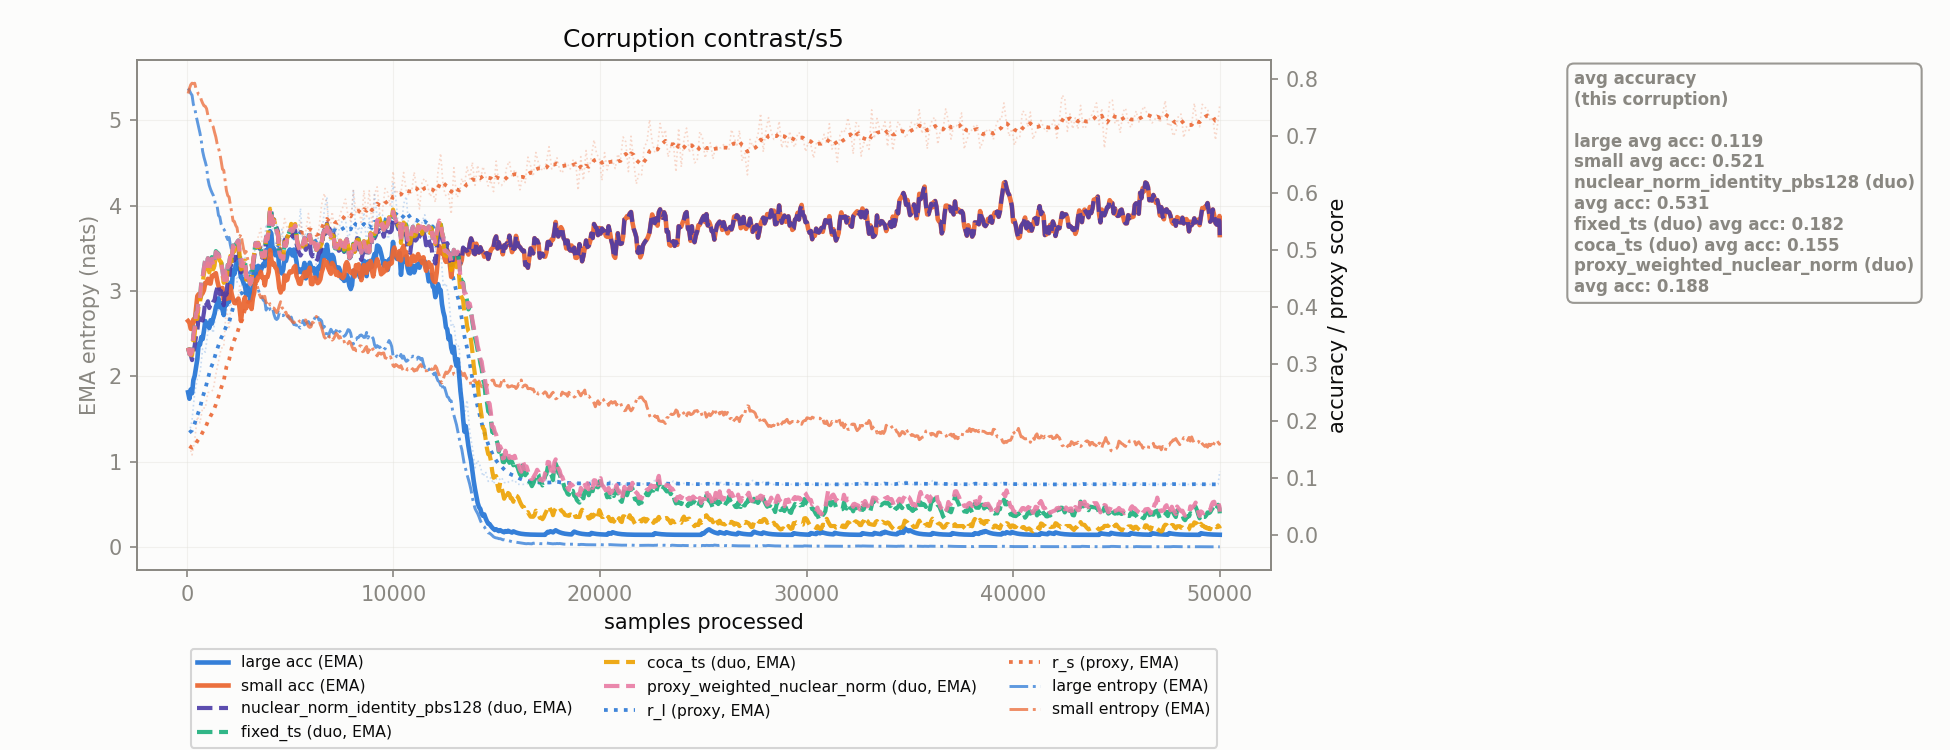

The table this chart was drawn from, first rows:
corruption, n_samples, r_l, r_s, r_l_ema, r_s_ema, large_acc_ema, small_acc_ema, large_ent_ema, small_ent_ema, nuclear_norm_identity_pbs128_duo_acc_ema, fixed_ts_duo_acc_ema, coca_ts_duo_acc_ema, proxy_weighted_nuclear_norm_duo_acc_ema
contrast/s5, 128.0, 0.1792, 0.1555, 0.1792, 0.1555, 0.2386, 0.3722, 5.349, 5.371, 0.3196, 0.3168, 0.3196, 0.3168
contrast/s5, 256.0, 0.2013, 0.1401, 0.1832, 0.1527, 0.2483, 0.361, 5.292, 5.433, 0.3064, 0.321, 0.3149, 0.321
contrast/s5, 384.0, 0.2496, 0.1661, 0.1953, 0.1552, 0.2788, 0.3744, 5.146, 5.433, 0.3319, 0.3637, 0.3526, 0.3637
contrast/s5, 512.0, 0.2734, 0.2072, 0.2095, 0.1646, 0.3083, 0.4187, 4.987, 5.334, 0.3588, 0.3917, 0.3786, 0.3917
contrast/s5, 640.0, 0.282, 0.1963, 0.2227, 0.1704, 0.3335, 0.4136, 4.848, 5.294, 0.3776, 0.4133, 0.404, 0.4133
contrast/s5, 768.0, 0.3264, 0.223, 0.2415, 0.18, 0.3433, 0.4238, 4.636, 5.199, 0.3757, 0.4507, 0.4417, 0.4507
contrast/s5, 896.0, 0.3203, 0.222, 0.2559, 0.1876, 0.375, 0.442, 4.512, 5.163, 0.4098, 0.4825, 0.4685, 0.4825
contrast/s5, 1024, 0.3567, 0.2495, 0.2742, 0.1989, 0.3703, 0.4491, 4.309, 5.056, 0.4097, 0.4852, 0.4758, 0.4852
contrast/s5, 1152, 0.3688, 0.2504, 0.2914, 0.2082, 0.3763, 0.4406, 4.191, 4.971, 0.4049, 0.4772, 0.4732, 0.4772
contrast/s5, 1280, 0.3541, 0.2545, 0.3028, 0.2166, 0.3797, 0.454, 4.122, 4.922, 0.4087, 0.4752, 0.4655, 0.4728
contrast/s5, 1408, 0.3901, 0.2814, 0.3187, 0.2284, 0.3993, 0.4589, 3.989, 4.803, 0.4244, 0.4976, 0.4911, 0.496
contrast/s5, 1536, 0.3944, 0.3045, 0.3324, 0.2423, 0.4148, 0.4363, 3.885, 4.672, 0.4391, 0.4932, 0.4866, 0.4922
contrast/s5, 1664, 0.4028, 0.327, 0.3452, 0.2577, 0.406, 0.4321, 3.784, 4.523, 0.4275, 0.48, 0.4784, 0.4793
contrast/s5, 1792, 0.3986, 0.3294, 0.3549, 0.2707, 0.3854, 0.4111, 3.724, 4.413, 0.4026, 0.4476, 0.4419, 0.4471
contrast/s5, 1920, 0.4194, 0.4026, 0.3667, 0.2947, 0.4029, 0.4137, 3.638, 4.175, 0.4214, 0.4468, 0.4453, 0.4465
contrast/s5, 2048, 0.3988, 0.3603, 0.3725, 0.3066, 0.4087, 0.4148, 3.627, 4.101, 0.4481, 0.4727, 0.4693, 0.4725
contrast/s5, 2176, 0.4674, 0.4217, 0.3898, 0.3275, 0.4329, 0.4221, 3.47, 3.922, 0.4679, 0.4848, 0.4797, 0.4847
contrast/s5, 2304, 0.4796, 0.4067, 0.4061, 0.3419, 0.4572, 0.4065, 3.365, 3.814, 0.4816, 0.5004, 0.497, 0.5003
contrast/s5, 2432, 0.4431, 0.4008, 0.4128, 0.3526, 0.4755, 0.4093, 3.337, 3.743, 0.4998, 0.5129, 0.5107, 0.5129
contrast/s5, 2560, 0.4638, 0.4367, 0.4221, 0.3679, 0.465, 0.3959, 3.255, 3.633, 0.479, 0.4934, 0.4891, 0.4934
contrast/s5, 2688, 0.4334, 0.4204, 0.4241, 0.3775, 0.4489, 0.3949, 3.266, 3.571, 0.4645, 0.4713, 0.4689, 0.4713
contrast/s5, 2816, 0.4882, 0.4726, 0.4358, 0.3948, 0.4377, 0.4165, 3.179, 3.441, 0.478, 0.4826, 0.481, 0.4826
contrast/s5, 2944, 0.4468, 0.4575, 0.4378, 0.4062, 0.435, 0.4077, 3.184, 3.377, 0.4574, 0.4605, 0.4571, 0.4605
contrast/s5, 3072, 0.4111, 0.4487, 0.4329, 0.4139, 0.4118, 0.4077, 3.23, 3.321, 0.44, 0.4397, 0.4397, 0.4397
contrast/s5, 3200, 0.4727, 0.4795, 0.4402, 0.4258, 0.4363, 0.415, 3.17, 3.239, 0.4694, 0.4749, 0.4749, 0.4749
contrast/s5, 3328, 0.5094, 0.5075, 0.4527, 0.4407, 0.47, 0.447, 3.086, 3.132, 0.5087, 0.5118, 0.509, 0.5118
contrast/s5, 3456, 0.5013, 0.5228, 0.4616, 0.4556, 0.4717, 0.4524, 3.025, 3.022, 0.5092, 0.5113, 0.5122, 0.5113
contrast/s5, 3584, 0.506, 0.5375, 0.4696, 0.4705, 0.4632, 0.4611, 2.944, 2.922, 0.5072, 0.5057, 0.5064, 0.5057
contrast/s5, 3712, 0.4949, 0.4843, 0.4742, 0.473, 0.4754, 0.4515, 2.89, 2.921, 0.4885, 0.4899, 0.4903, 0.4899
contrast/s5, 3840, 0.5444, 0.524, 0.487, 0.4823, 0.4993, 0.4518, 2.777, 2.86, 0.5218, 0.5222, 0.5201, 0.5222
contrast/s5, 3968, 0.4824, 0.4956, 0.4862, 0.4847, 0.5086, 0.4608, 2.836, 2.892, 0.5368, 0.5347, 0.5357, 0.5347
contrast/s5, 4096, 0.542, 0.5248, 0.4963, 0.492, 0.5266, 0.4822, 2.769, 2.843, 0.5652, 0.5638, 0.5644, 0.5638
contrast/s5, 4224, 0.5288, 0.5268, 0.5022, 0.4983, 0.5021, 0.476, 2.725, 2.8, 0.5532, 0.5499, 0.5527, 0.5499
contrast/s5, 4352, 0.544, 0.5403, 0.5098, 0.5059, 0.4978, 0.4661, 2.666, 2.745, 0.5384, 0.5334, 0.5353, 0.5334
contrast/s5, 4480, 0.4858, 0.4746, 0.5054, 0.5002, 0.4616, 0.4326, 2.751, 2.831, 0.5002, 0.4945, 0.498, 0.4945
contrast/s5, 4608, 0.536, 0.5204, 0.511, 0.5039, 0.4583, 0.4329, 2.714, 2.806, 0.4903, 0.4865, 0.4889, 0.4865
contrast/s5, 4736, 0.5171, 0.5547, 0.5121, 0.5131, 0.4863, 0.4549, 2.734, 2.738, 0.5173, 0.5119, 0.5135, 0.5119
contrast/s5, 4864, 0.5221, 0.5366, 0.5139, 0.5174, 0.4895, 0.4473, 2.719, 2.704, 0.5229, 0.5198, 0.5209, 0.5198
contrast/s5, 4992, 0.5412, 0.5449, 0.5189, 0.5224, 0.5005, 0.4619, 2.676, 2.675, 0.5314, 0.5339, 0.5347, 0.5339
contrast/s5, 5120, 0.5176, 0.5497, 0.5187, 0.5274, 0.49, 0.4618, 2.644, 2.637, 0.5233, 0.5325, 0.54, 0.5325
contrast/s5, 5248, 0.5429, 0.5332, 0.5231, 0.5284, 0.4917, 0.4716, 2.605, 2.641, 0.5339, 0.5424, 0.5451, 0.5424
contrast/s5, 5376, 0.5183, 0.5216, 0.5222, 0.5272, 0.4601, 0.4482, 2.628, 2.671, 0.5003, 0.5083, 0.51, 0.5083
contrast/s5, 5504, 0.5725, 0.5483, 0.5314, 0.531, 0.4653, 0.44, 2.566, 2.636, 0.4898, 0.4975, 0.4964, 0.4975
contrast/s5, 5632, 0.5024, 0.5218, 0.5261, 0.5293, 0.4646, 0.4513, 2.655, 2.667, 0.4984, 0.5115, 0.5079, 0.5115
contrast/s5, 5760, 0.5278, 0.5313, 0.5264, 0.5297, 0.4497, 0.4532, 2.62, 2.661, 0.4997, 0.5085, 0.5089, 0.5085
contrast/s5, 5888, 0.5193, 0.5635, 0.5251, 0.5359, 0.4583, 0.4545, 2.643, 2.586, 0.5039, 0.5178, 0.5176, 0.5178
contrast/s5, 6016, 0.5292, 0.5311, 0.5259, 0.535, 0.47, 0.4401, 2.608, 2.583, 0.4926, 0.5127, 0.5126, 0.5127
contrast/s5, 6144, 0.4977, 0.5172, 0.5207, 0.5318, 0.4678, 0.4506, 2.66, 2.634, 0.4904, 0.5124, 0.5123, 0.5124
contrast/s5, 6272, 0.4742, 0.4996, 0.5123, 0.5259, 0.4498, 0.4457, 2.721, 2.703, 0.4799, 0.5003, 0.4997, 0.5003
contrast/s5, 6400, 0.5308, 0.5381, 0.5157, 0.5281, 0.4705, 0.4435, 2.658, 2.657, 0.495, 0.5139, 0.5135, 0.5139
contrast/s5, 6528, 0.5185, 0.5789, 0.5162, 0.5373, 0.4847, 0.4604, 2.648, 2.569, 0.5052, 0.5126, 0.5101, 0.5126
contrast/s5, 6656, 0.5693, 0.5987, 0.5258, 0.5485, 0.4905, 0.482, 2.587, 2.459, 0.5345, 0.5338, 0.532, 0.5338
contrast/s5, 6784, 0.5925, 0.5792, 0.5379, 0.5541, 0.5089, 0.4781, 2.467, 2.42, 0.5458, 0.5397, 0.5442, 0.5397
contrast/s5, 6912, 0.5147, 0.5283, 0.5337, 0.5494, 0.4801, 0.4624, 2.514, 2.469, 0.5369, 0.5327, 0.5329, 0.5327
contrast/s5, 7040, 0.5317, 0.5665, 0.5334, 0.5525, 0.4911, 0.4769, 2.525, 2.425, 0.536, 0.5258, 0.5259, 0.5281
contrast/s5, 7168, 0.5386, 0.5309, 0.5343, 0.5486, 0.4723, 0.4633, 2.519, 2.469, 0.5019, 0.5025, 0.5026, 0.5041
contrast/s5, 7296, 0.5181, 0.5413, 0.5314, 0.5472, 0.4688, 0.461, 2.569, 2.489, 0.5046, 0.5074, 0.5098, 0.5084
contrast/s5, 7424, 0.5468, 0.5629, 0.5342, 0.5501, 0.4631, 0.4566, 2.523, 2.465, 0.507, 0.5145, 0.5161, 0.5152
contrast/s5, 7552, 0.5499, 0.5745, 0.537, 0.5545, 0.4505, 0.4503, 2.501, 2.4, 0.5057, 0.5107, 0.5141, 0.5112
contrast/s5, 7680, 0.5544, 0.5887, 0.5402, 0.5607, 0.4467, 0.4734, 2.483, 2.361, 0.5111, 0.5121, 0.5144, 0.5124
... 331 more rows
